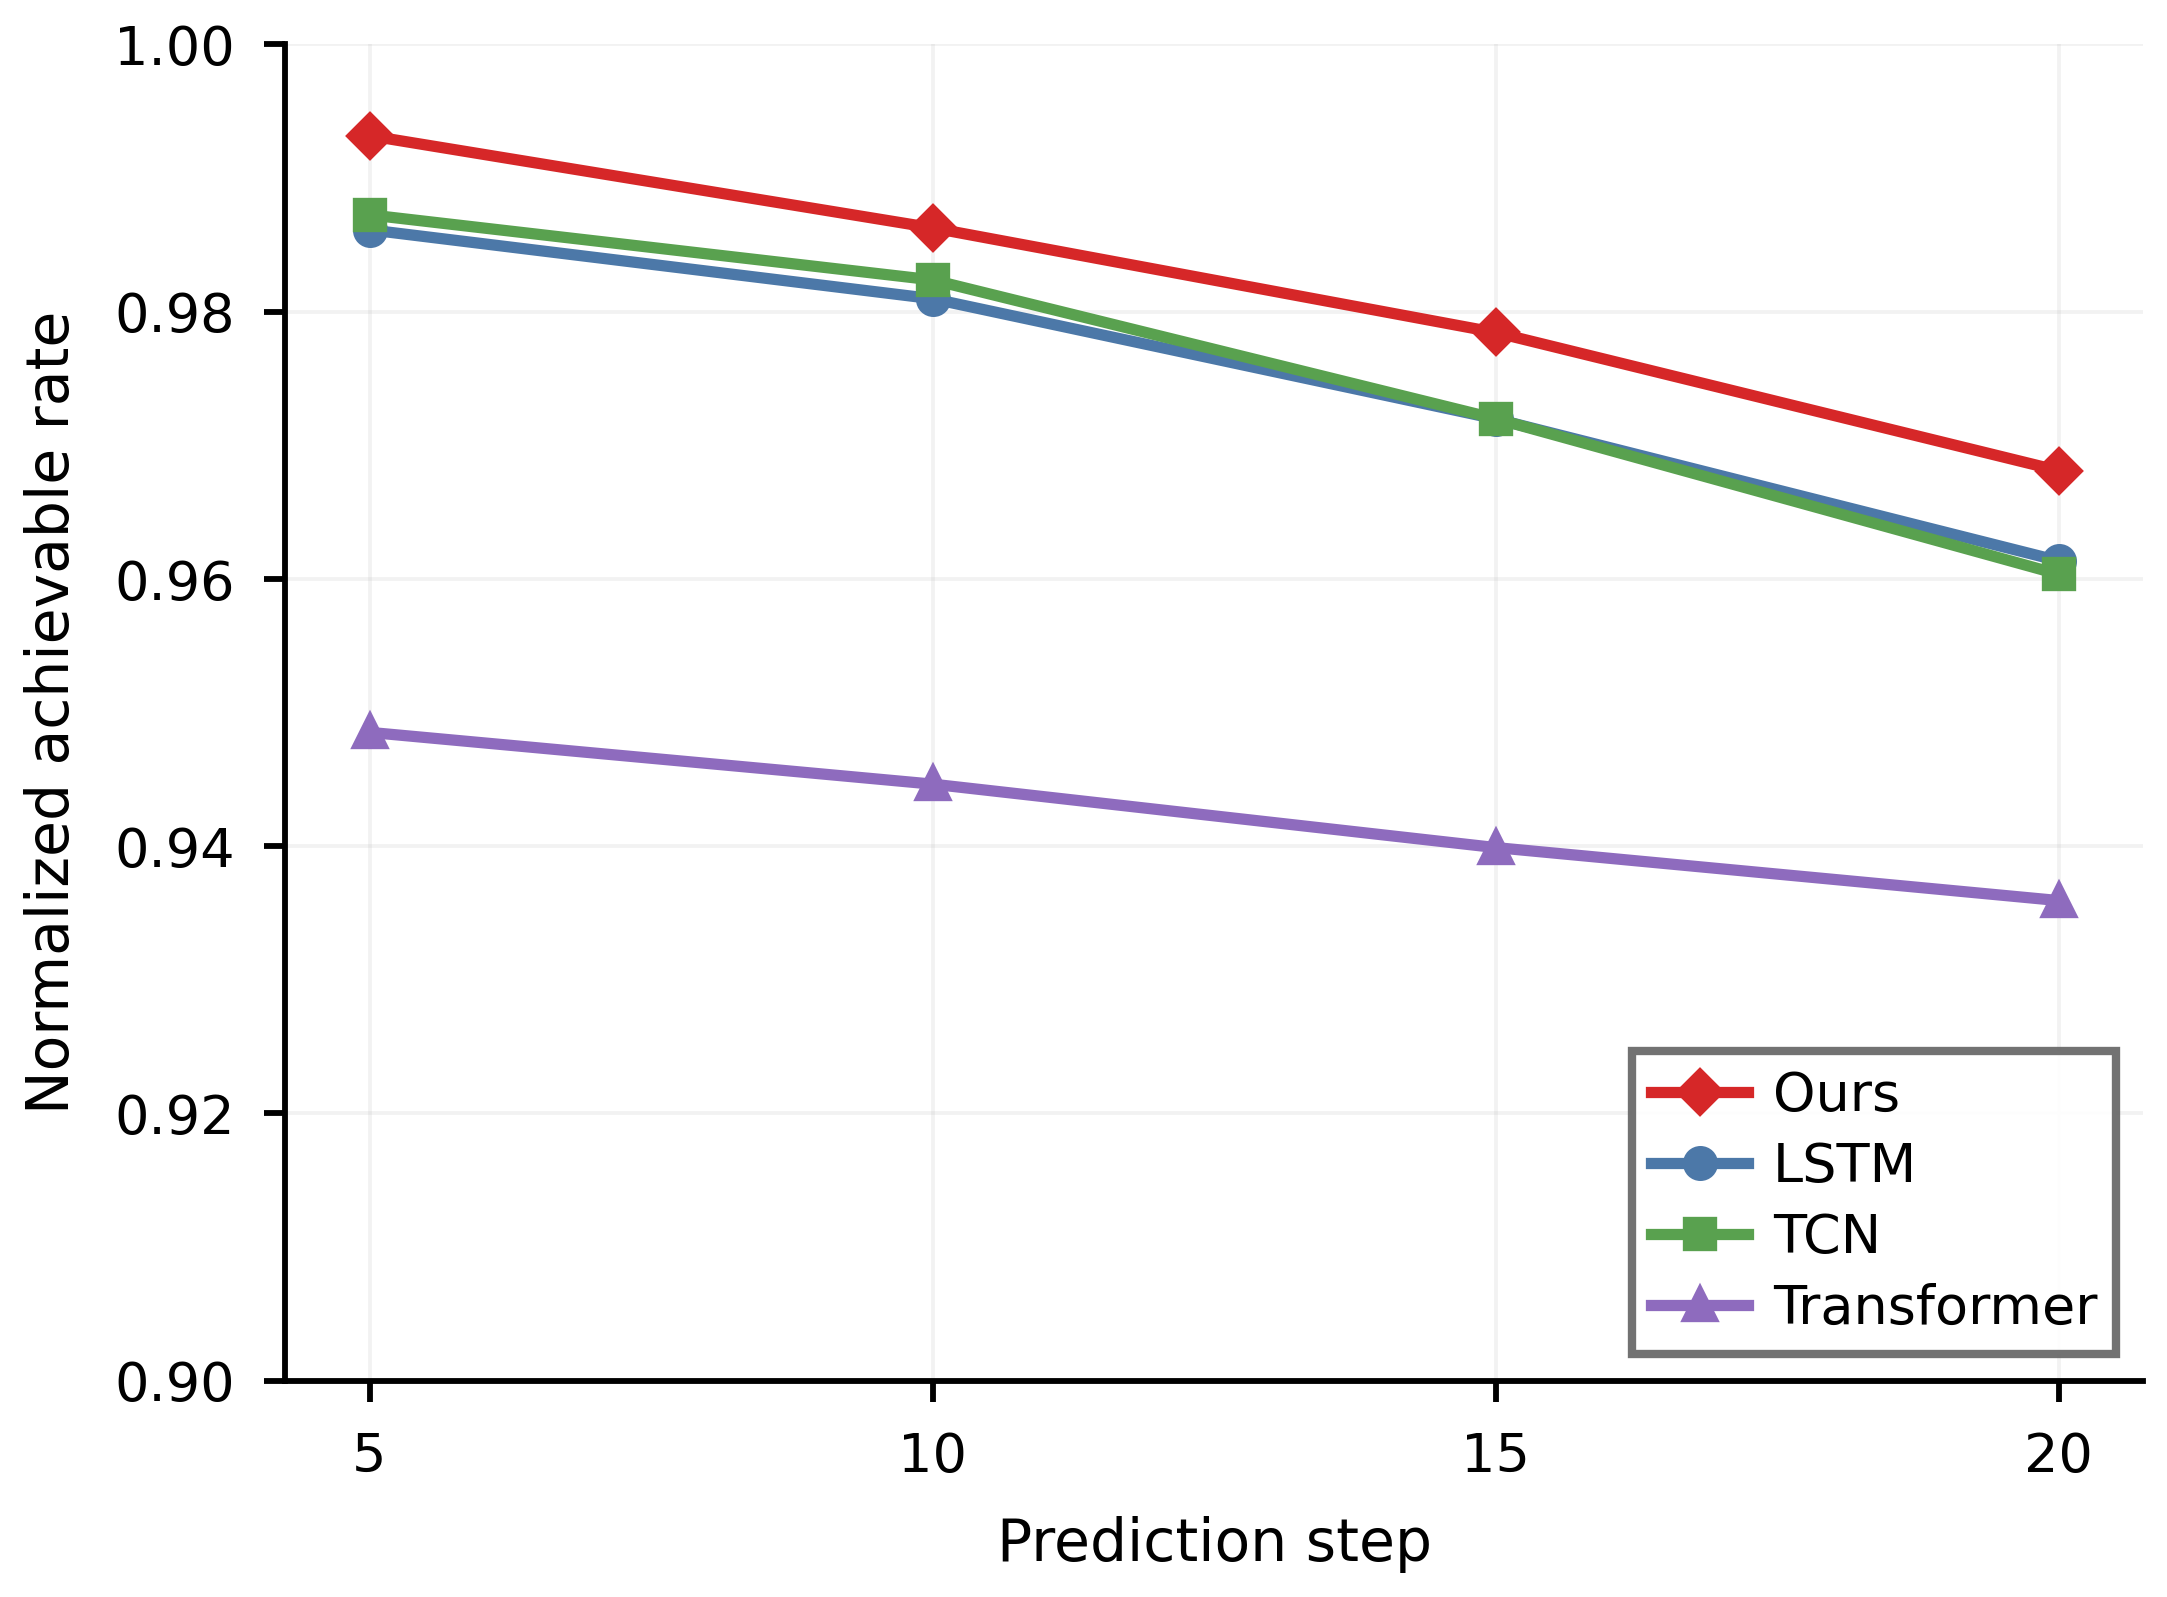

The table this chart was drawn from, first rows:
model, step_5, step_10, step_15, step_20
Ours, 0.9932, 0.9863, 0.9784, 0.9681
LSTM, 0.9861, 0.981, 0.972, 0.9613
TCN, 0.9872, 0.9824, 0.972, 0.9603
Transformer, 0.9485, 0.9446, 0.9399, 0.9359
